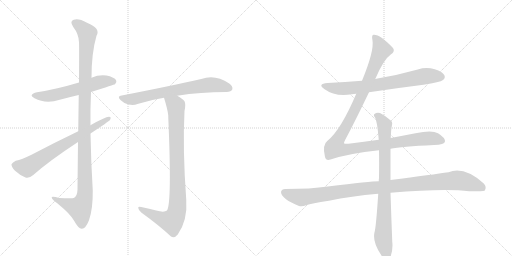
t = 0.00 s
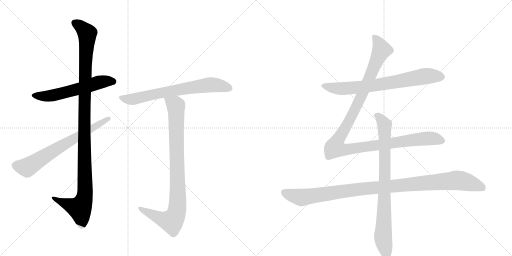
t = 1.78 s
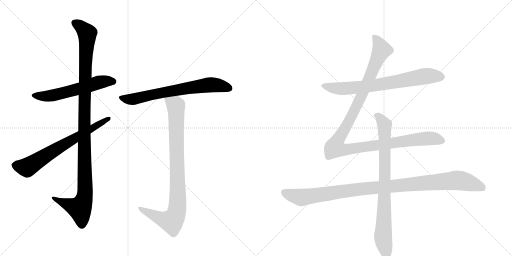
t = 3.56 s
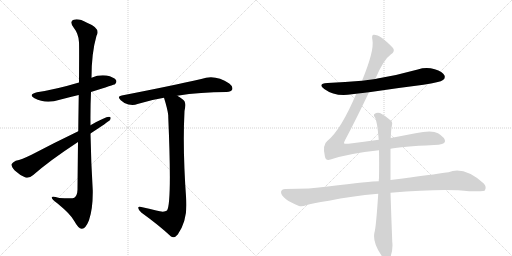
t = 5.33 s
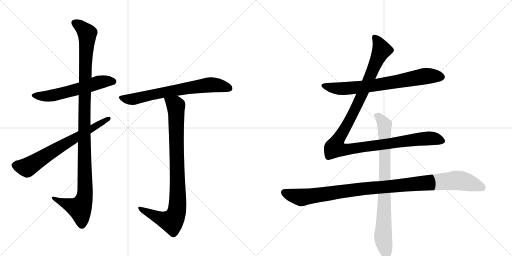
t = 7.11 s
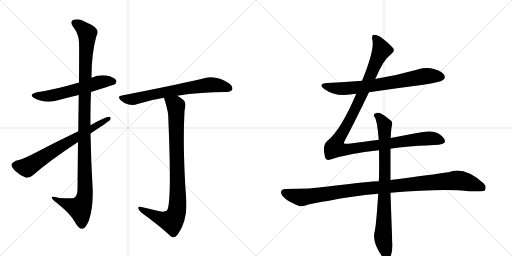
t = 8.89 s

The animated SVG that drew these frames (rendered in a browser with its animation timeline set to each time). Animation: 9 CSS @keyframes rules; one cycle of 8.89 s.

<svg version="1.1" viewBox="0 0 2048 1024" xmlns="http://www.w3.org/2000/svg">
  <g stroke="lightgray" stroke-dasharray="1,1" stroke-width="1" transform="scale(4, 4)">
    <line x1="0" y1="0" x2="256" y2="256"></line>
    <line x1="256" y1="0" x2="0" y2="256"></line>
    <line x1="128" y1="0" x2="128" y2="256"></line>
    <line x1="0" y1="128" x2="256" y2="128"></line>
    <line x1="256" y1="0" x2="512" y2="256"></line>
    <line x1="512" y1="0" x2="256" y2="256"></line>
    <line x1="384" y1="0" x2="384" y2="256"></line>
    <line x1="256" y1="128" x2="512" y2="128"></line>
  </g>
<g transform="scale(1, -1) translate(0, -850)">
   <style type="text/css">
    @keyframes keyframes0 {
      from {
       stroke: black;
       stroke-dashoffset: 579;
       stroke-width: 128;
       }
       65% {
       animation-timing-function: step-end;
       stroke: black;
       stroke-dashoffset: 0;
       stroke-width: 128;
       }
       to {
       stroke: black;
       stroke-width: 1024;
       }
       }
       #make-me-a-hanzi-animation-0 {
         animation: keyframes0 0.721191s both;
         animation-delay: 0.000000s;
         animation-timing-function: linear;
       }
    @keyframes keyframes1 {
      from {
       stroke: black;
       stroke-dashoffset: 1135;
       stroke-width: 128;
       }
       79% {
       animation-timing-function: step-end;
       stroke: black;
       stroke-dashoffset: 0;
       stroke-width: 128;
       }
       to {
       stroke: black;
       stroke-width: 1024;
       }
       }
       #make-me-a-hanzi-animation-1 {
         animation: keyframes1 1.173665s both;
         animation-delay: 0.721191s;
         animation-timing-function: linear;
       }
    @keyframes keyframes2 {
      from {
       stroke: black;
       stroke-dashoffset: 688;
       stroke-width: 128;
       }
       69% {
       animation-timing-function: step-end;
       stroke: black;
       stroke-dashoffset: 0;
       stroke-width: 128;
       }
       to {
       stroke: black;
       stroke-width: 1024;
       }
       }
       #make-me-a-hanzi-animation-2 {
         animation: keyframes2 0.809896s both;
         animation-delay: 1.894857s;
         animation-timing-function: linear;
       }
    @keyframes keyframes3 {
      from {
       stroke: black;
       stroke-dashoffset: 695;
       stroke-width: 128;
       }
       69% {
       animation-timing-function: step-end;
       stroke: black;
       stroke-dashoffset: 0;
       stroke-width: 128;
       }
       to {
       stroke: black;
       stroke-width: 1024;
       }
       }
       #make-me-a-hanzi-animation-3 {
         animation: keyframes3 0.815592s both;
         animation-delay: 2.704753s;
         animation-timing-function: linear;
       }
    @keyframes keyframes4 {
      from {
       stroke: black;
       stroke-dashoffset: 906;
       stroke-width: 128;
       }
       75% {
       animation-timing-function: step-end;
       stroke: black;
       stroke-dashoffset: 0;
       stroke-width: 128;
       }
       to {
       stroke: black;
       stroke-width: 1024;
       }
       }
       #make-me-a-hanzi-animation-4 {
         animation: keyframes4 0.987305s both;
         animation-delay: 3.520345s;
         animation-timing-function: linear;
       }
    @keyframes keyframes5 {
      from {
       stroke: black;
       stroke-dashoffset: 726;
       stroke-width: 128;
       }
       70% {
       animation-timing-function: step-end;
       stroke: black;
       stroke-dashoffset: 0;
       stroke-width: 128;
       }
       to {
       stroke: black;
       stroke-width: 1024;
       }
       }
       #make-me-a-hanzi-animation-5 {
         animation: keyframes5 0.840820s both;
         animation-delay: 4.507650s;
         animation-timing-function: linear;
       }
    @keyframes keyframes6 {
      from {
       stroke: black;
       stroke-dashoffset: 1180;
       stroke-width: 128;
       }
       79% {
       animation-timing-function: step-end;
       stroke: black;
       stroke-dashoffset: 0;
       stroke-width: 128;
       }
       to {
       stroke: black;
       stroke-width: 1024;
       }
       }
       #make-me-a-hanzi-animation-6 {
         animation: keyframes6 1.210286s both;
         animation-delay: 5.348470s;
         animation-timing-function: linear;
       }
    @keyframes keyframes7 {
      from {
       stroke: black;
       stroke-dashoffset: 1069;
       stroke-width: 128;
       }
       78% {
       animation-timing-function: step-end;
       stroke: black;
       stroke-dashoffset: 0;
       stroke-width: 128;
       }
       to {
       stroke: black;
       stroke-width: 1024;
       }
       }
       #make-me-a-hanzi-animation-7 {
         animation: keyframes7 1.119954s both;
         animation-delay: 6.558757s;
         animation-timing-function: linear;
       }
    @keyframes keyframes8 {
      from {
       stroke: black;
       stroke-dashoffset: 837;
       stroke-width: 128;
       }
       73% {
       animation-timing-function: step-end;
       stroke: black;
       stroke-dashoffset: 0;
       stroke-width: 128;
       }
       to {
       stroke: black;
       stroke-width: 1024;
       }
       }
       #make-me-a-hanzi-animation-8 {
         animation: keyframes8 0.931152s both;
         animation-delay: 7.678711s;
         animation-timing-function: linear;
       }
</style>
<path d="M 364 482 Q 458 512 460 513 Q 469 522 464 530 Q 455 542 426 548 Q 395 552 366 539 L 316 520 Q 226 493 148 481 Q 111 472 138 457 Q 183 433 239 451 Q 276 461 315 470 L 364 482 Z" fill="lightgray"></path> 
<path d="M 312 282 Q 311 197 310 91 Q 309 67 297 59 Q 291 55 237 58 Q 204 68 207 59 Q 208 52 229 37 Q 284 -8 297 -34 Q 313 -64 327 -65 Q 342 -66 356 -31 Q 372 15 371 88 Q 364 202 362 316 L 362 349 Q 361 416 364 482 L 366 539 Q 366 638 386 707 Q 404 737 348 759 Q 314 778 295 771 Q 277 765 293 742 Q 315 714 316 681 Q 317 663 316 520 L 315 470 Q 314 409 313 325 L 312 282 Z" fill="lightgray"></path> 
<path d="M 362 316 Q 432 362 440 370 Q 447 383 436 383 Q 421 383 362 349 L 313 325 Q 213 277 126 231 Q 87 212 63 207 Q 50 201 46 193 Q 45 183 59 168 Q 78 150 102 140 Q 117 136 133 150 Q 199 208 312 282 L 362 316 Z" fill="lightgray"></path> 
<path d="M 709 467 Q 802 482 906 482 Q 925 483 929 492 Q 933 504 917 516 Q 860 555 805 534 Q 687 507 487 468 Q 466 465 483 449 Q 496 436 514 432 Q 535 428 550 434 Q 599 450 656 459 L 709 467 Z" fill="lightgray"></path> 
<path d="M 625 8 Q 598 15 565 22 Q 552 26 553 18 Q 554 9 565 0 Q 637 -52 684 -96 Q 697 -105 711 -88 Q 751 -31 745 51 Q 730 252 738 406 Q 744 434 738 445 Q 731 455 709 467 C 684 483 647 488 656 459 Q 671 411 673 388 Q 673 385 673 382 Q 688 37 668 8 Q 656 -1 625 8 Z" fill="lightgray"></path> 
<path d="M 1476 481 Q 1582 497 1694 511 Q 1761 521 1772 530 Q 1782 537 1778 548 Q 1771 563 1739 573 Q 1705 583 1671 572 Q 1593 550 1510 536 Q 1506 536 1501 534 L 1448 527 Q 1381 521 1310 518 Q 1268 515 1297 494 Q 1342 461 1408 473 Q 1415 474 1425 475 L 1476 481 Z" fill="lightgray"></path> 
<path d="M 1515 291 Q 1457 284 1394 275 Q 1378 274 1376 277 Q 1375 280 1382 293 Q 1418 360 1476 481 L 1501 534 Q 1534 612 1563 632 Q 1582 645 1572 658 Q 1521 712 1495 711 Q 1485 711 1490 688 Q 1497 646 1448 527 L 1425 475 Q 1364 331 1310 287 Q 1288 271 1300 222 Q 1304 206 1322 212 Q 1394 236 1516 249 L 1562 255 Q 1604 264 1736 270 Q 1778 271 1780 284 Q 1781 299 1752 317 Q 1728 332 1662 317 L 1563 298 L 1515 291 Z" fill="lightgray"></path> 
<path d="M 1515 125 Q 1484 125 1311 104 Q 1244 94 1141 94 Q 1126 94 1124 82 Q 1124 69 1144 53 Q 1162 40 1196 26 Q 1208 22 1227 30 Q 1243 36 1316 47 Q 1404 66 1513 75 L 1562 79 Q 1778 97 1877 85 Q 1934 85 1938 87 Q 1938 88 1939 88 Q 1948 103 1935 116 Q 1857 186 1794 161 Q 1733 152 1562 130 L 1515 125 Z" fill="lightgray"></path> 
<path d="M 1563 298 Q 1564 331 1568 350 Q 1571 362 1563 368 Q 1539 389 1520 398 Q 1507 402 1498 394 Q 1492 390 1500 380 Q 1509 365 1515 291 L 1516 249 Q 1517 200 1516 138 Q 1515 132 1515 125 L 1513 75 Q 1504 -61 1498 -79 Q 1489 -118 1524 -169 Q 1536 -188 1544 -192 Q 1556 -193 1561 -180 Q 1573 -147 1569 -117 Q 1565 -14 1562 79 L 1562 130 L 1562 255 L 1563 298 Z" fill="lightgray"></path> 
      <clipPath id="make-me-a-hanzi-clip-0">
      <path d="M 364 482 Q 458 512 460 513 Q 469 522 464 530 Q 455 542 426 548 Q 395 552 366 539 L 316 520 Q 226 493 148 481 Q 111 472 138 457 Q 183 433 239 451 Q 276 461 315 470 L 364 482 Z" fill="lightgray"></path>
      </clipPath>
      <path clip-path="url(#make-me-a-hanzi-clip-0)" d="M 140 470 L 163 465 L 212 468 L 405 523 L 455 522 " fill="none" id="make-me-a-hanzi-animation-0" stroke-dasharray="451 902" stroke-linecap="round"></path>

      <clipPath id="make-me-a-hanzi-clip-1">
      <path d="M 312 282 Q 311 197 310 91 Q 309 67 297 59 Q 291 55 237 58 Q 204 68 207 59 Q 208 52 229 37 Q 284 -8 297 -34 Q 313 -64 327 -65 Q 342 -66 356 -31 Q 372 15 371 88 Q 364 202 362 316 L 362 349 Q 361 416 364 482 L 366 539 Q 366 638 386 707 Q 404 737 348 759 Q 314 778 295 771 Q 277 765 293 742 Q 315 714 316 681 Q 317 663 316 520 L 315 470 Q 314 409 313 325 L 312 282 Z" fill="lightgray"></path>
      </clipPath>
      <path clip-path="url(#make-me-a-hanzi-clip-1)" d="M 301 756 L 318 748 L 349 716 L 337 410 L 338 63 L 317 17 L 213 57 " fill="none" id="make-me-a-hanzi-animation-1" stroke-dasharray="1007 2014" stroke-linecap="round"></path>

      <clipPath id="make-me-a-hanzi-clip-2">
      <path d="M 362 316 Q 432 362 440 370 Q 447 383 436 383 Q 421 383 362 349 L 313 325 Q 213 277 126 231 Q 87 212 63 207 Q 50 201 46 193 Q 45 183 59 168 Q 78 150 102 140 Q 117 136 133 150 Q 199 208 312 282 L 362 316 Z" fill="lightgray"></path>
      </clipPath>
      <path clip-path="url(#make-me-a-hanzi-clip-2)" d="M 57 190 L 108 180 L 434 375 " fill="none" id="make-me-a-hanzi-animation-2" stroke-dasharray="560 1120" stroke-linecap="round"></path>

      <clipPath id="make-me-a-hanzi-clip-3">
      <path d="M 709 467 Q 802 482 906 482 Q 925 483 929 492 Q 933 504 917 516 Q 860 555 805 534 Q 687 507 487 468 Q 466 465 483 449 Q 496 436 514 432 Q 535 428 550 434 Q 599 450 656 459 L 709 467 Z" fill="lightgray"></path>
      </clipPath>
      <path clip-path="url(#make-me-a-hanzi-clip-3)" d="M 485 459 L 532 453 L 607 472 L 841 511 L 917 497 " fill="none" id="make-me-a-hanzi-animation-3" stroke-dasharray="567 1134" stroke-linecap="round"></path>

      <clipPath id="make-me-a-hanzi-clip-4">
      <path d="M 625 8 Q 598 15 565 22 Q 552 26 553 18 Q 554 9 565 0 Q 637 -52 684 -96 Q 697 -105 711 -88 Q 751 -31 745 51 Q 730 252 738 406 Q 744 434 738 445 Q 731 455 709 467 C 684 483 647 488 656 459 Q 671 411 673 388 Q 673 385 673 382 Q 688 37 668 8 Q 656 -1 625 8 Z" fill="lightgray"></path>
      </clipPath>
      <path clip-path="url(#make-me-a-hanzi-clip-4)" d="M 664 451 L 693 436 L 704 420 L 708 8 L 687 -35 L 642 -24 L 560 16 " fill="none" id="make-me-a-hanzi-animation-4" stroke-dasharray="778 1556" stroke-linecap="round"></path>

      <clipPath id="make-me-a-hanzi-clip-5">
      <path d="M 1476 481 Q 1582 497 1694 511 Q 1761 521 1772 530 Q 1782 537 1778 548 Q 1771 563 1739 573 Q 1705 583 1671 572 Q 1593 550 1510 536 Q 1506 536 1501 534 L 1448 527 Q 1381 521 1310 518 Q 1268 515 1297 494 Q 1342 461 1408 473 Q 1415 474 1425 475 L 1476 481 Z" fill="lightgray"></path>
      </clipPath>
      <path clip-path="url(#make-me-a-hanzi-clip-5)" d="M 1300 508 L 1370 495 L 1495 508 L 1705 546 L 1765 542 " fill="none" id="make-me-a-hanzi-animation-5" stroke-dasharray="598 1196" stroke-linecap="round"></path>

      <clipPath id="make-me-a-hanzi-clip-6">
      <path d="M 1515 291 Q 1457 284 1394 275 Q 1378 274 1376 277 Q 1375 280 1382 293 Q 1418 360 1476 481 L 1501 534 Q 1534 612 1563 632 Q 1582 645 1572 658 Q 1521 712 1495 711 Q 1485 711 1490 688 Q 1497 646 1448 527 L 1425 475 Q 1364 331 1310 287 Q 1288 271 1300 222 Q 1304 206 1322 212 Q 1394 236 1516 249 L 1562 255 Q 1604 264 1736 270 Q 1778 271 1780 284 Q 1781 299 1752 317 Q 1728 332 1662 317 L 1563 298 L 1515 291 Z" fill="lightgray"></path>
      </clipPath>
      <path clip-path="url(#make-me-a-hanzi-clip-6)" d="M 1498 701 L 1518 672 L 1525 647 L 1438 449 L 1349 285 L 1342 258 L 1388 252 L 1696 296 L 1731 297 L 1769 287 " fill="none" id="make-me-a-hanzi-animation-6" stroke-dasharray="1052 2104" stroke-linecap="round"></path>

      <clipPath id="make-me-a-hanzi-clip-7">
      <path d="M 1515 125 Q 1484 125 1311 104 Q 1244 94 1141 94 Q 1126 94 1124 82 Q 1124 69 1144 53 Q 1162 40 1196 26 Q 1208 22 1227 30 Q 1243 36 1316 47 Q 1404 66 1513 75 L 1562 79 Q 1778 97 1877 85 Q 1934 85 1938 87 Q 1938 88 1939 88 Q 1948 103 1935 116 Q 1857 186 1794 161 Q 1733 152 1562 130 L 1515 125 Z" fill="lightgray"></path>
      </clipPath>
      <path clip-path="url(#make-me-a-hanzi-clip-7)" d="M 1137 80 L 1205 60 L 1396 89 L 1820 128 L 1896 113 L 1925 102 L 1935 91 " fill="none" id="make-me-a-hanzi-animation-7" stroke-dasharray="941 1882" stroke-linecap="round"></path>

      <clipPath id="make-me-a-hanzi-clip-8">
      <path d="M 1563 298 Q 1564 331 1568 350 Q 1571 362 1563 368 Q 1539 389 1520 398 Q 1507 402 1498 394 Q 1492 390 1500 380 Q 1509 365 1515 291 L 1516 249 Q 1517 200 1516 138 Q 1515 132 1515 125 L 1513 75 Q 1504 -61 1498 -79 Q 1489 -118 1524 -169 Q 1536 -188 1544 -192 Q 1556 -193 1561 -180 Q 1573 -147 1569 -117 Q 1565 -14 1562 79 L 1562 130 L 1562 255 L 1563 298 Z" fill="lightgray"></path>
      </clipPath>
      <path clip-path="url(#make-me-a-hanzi-clip-8)" d="M 1507 388 L 1538 350 L 1540 138 L 1532 -98 L 1547 -180 " fill="none" id="make-me-a-hanzi-animation-8" stroke-dasharray="709 1418" stroke-linecap="round"></path>

</g>
</svg>
